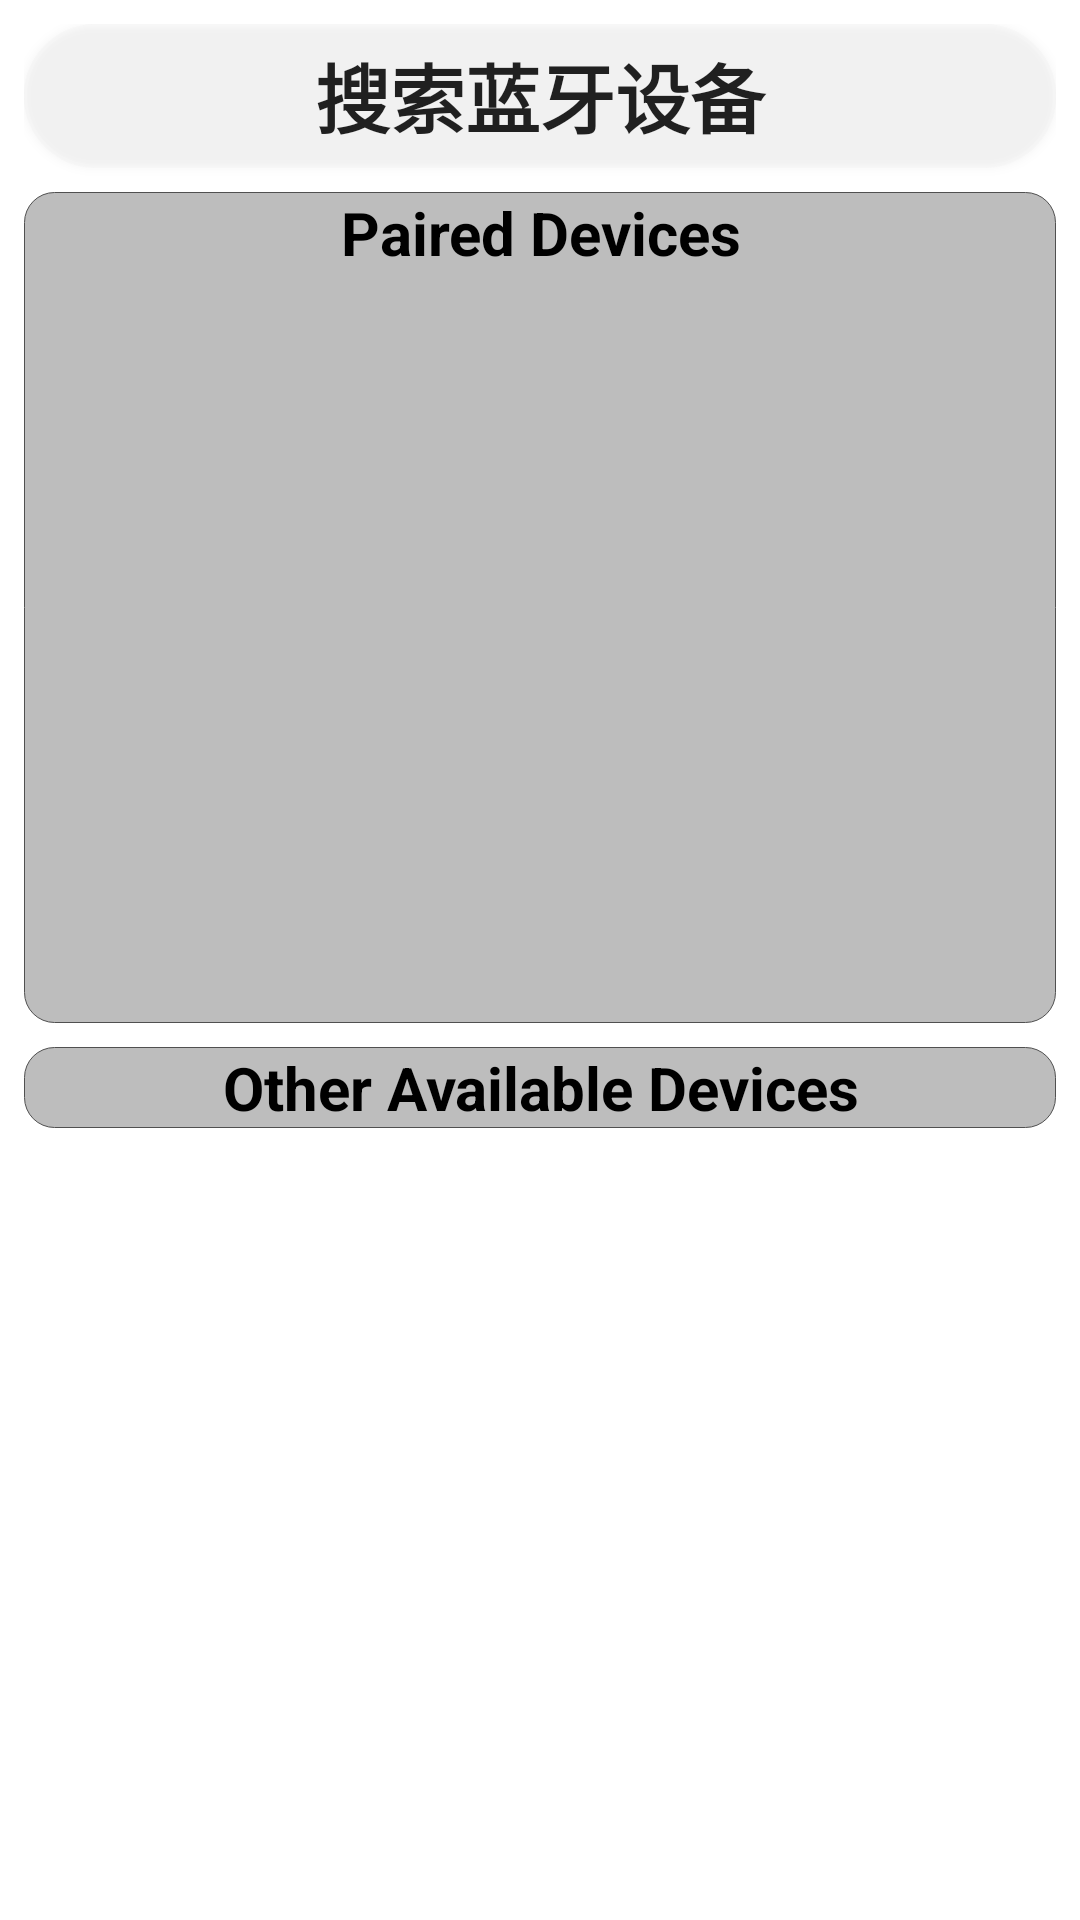

Reconstruct the res/layout file that produces this screen, plus the resources it refers to.
<!-- AndroidManifest.xml: activity theme NoTitle -->
<!-- res/layout/device_list.xml -->
<?xml version="1.0" encoding="utf-8"?>
<LinearLayout xmlns:android="http://schemas.android.com/apk/res/android"
    android:orientation="vertical"
    android:padding="8dp"
    android:layout_width="fill_parent"
    android:layout_height="fill_parent"
    android:background="#fff">

    <Button android:id="@+id/button_scan"
        android:layout_width="fill_parent"
        android:layout_height="wrap_content"
        android:text="@string/button_scan"
        android:textSize="25dp"
        android:textStyle="bold"
        android:background="@drawable/bluetooth_button_circle_shape"/>

    <LinearLayout
        android:layout_width="match_parent"
        android:layout_height="wrap_content"
        android:layout_marginTop="8dp"
        android:background="@drawable/device_list_linearlayout_border"
        android:orientation="vertical">

        <TextView android:id="@+id/title_paired_devices"
            android:layout_width="fill_parent"
            android:layout_height="wrap_content"
            android:textColor="#000"
            android:text="@string/title_paired_devices"
            android:textSize="20dp"
            android:textStyle="bold"
            android:gravity="center" />

        <Button
            android:id="@+id/device_list_line1"
            android:layout_width="match_parent"
            android:layout_height="3dp"
            android:layout_marginHorizontal="10dp"
            android:visibility="gone"
            android:background="@drawable/line"/>

        <ListView android:id="@+id/paired_devices"
            android:layout_width="fill_parent"
            android:layout_height="250dp" />

    </LinearLayout>

    <LinearLayout
        android:layout_width="match_parent"
        android:layout_height="wrap_content"
        android:layout_marginTop="8dp"
        android:background="@drawable/device_list_linearlayout_border"
        android:orientation="vertical">

        <TextView android:id="@+id/title_new_devices"
            android:layout_width="fill_parent"
            android:layout_height="wrap_content"
            android:textColor="#000"
            android:text="@string/title_other_devices"
            android:textSize="20dp"
            android:textStyle="bold"
            android:gravity="center"/>

        <Button
            android:id="@+id/device_list_line2"
            android:layout_width="match_parent"
            android:layout_height="3dp"
            android:layout_marginHorizontal="10dp"
            android:visibility="gone"
            android:background="@drawable/line"/>

        <ListView android:id="@+id/new_devices"
            android:layout_width="fill_parent"
            android:layout_height="wrap_content" />

    </LinearLayout>

</LinearLayout>
<!-- resources referenced by this layout -->
<resources>
  <!-- drawable bluetooth_button_circle_shape (drawable) -->
  <?xml version="1.0" encoding="utf-8"?>
  <shape xmlns:android="http://schemas.android.com/apk/res/android">
      <corners android:radius="50dp"/>
      <solid android:color="#40efefef"/>
      <stroke
          android:width="0dp"
          android:color="#505050"/>
  </shape>
  <!-- drawable device_list_linearlayout_border (drawable) -->
  <?xml version="1.0" encoding="utf-8"?>
  <shape xmlns:android="http://schemas.android.com/apk/res/android" >
  
      <solid android:color="#817E7E7E" />
  
      <stroke
          android:width="0.01dp"
          android:color="#505050" />
      <corners
          android:bottomLeftRadius="10dp"
          android:bottomRightRadius="10dp"
          android:topLeftRadius="10dp"
          android:topRightRadius="10dp" />
  
  </shape>
  <!-- drawable line (drawable) -->
  <?xml version="1.0" encoding="utf-8"?>
  <shape xmlns:android="http://schemas.android.com/apk/res/android">
      <corners android:radius="50dp"/>
      <solid android:color="#8D8D8D"/>
      <stroke
          android:width="0dp"
          android:color="#505050"/>
  </shape>
  <string name="button_scan">搜索蓝牙设备</string>
  <string name="title_other_devices">Other Available Devices</string>
  <string name="title_paired_devices">Paired Devices</string>
  <style name="NoTitle" parent="Theme.AppCompat.DayNight.NoActionBar">
          <item name="android:windowNoTitle">true</item>
          <item name="android:windowFullscreen">true</item>
      </style>
</resources>
